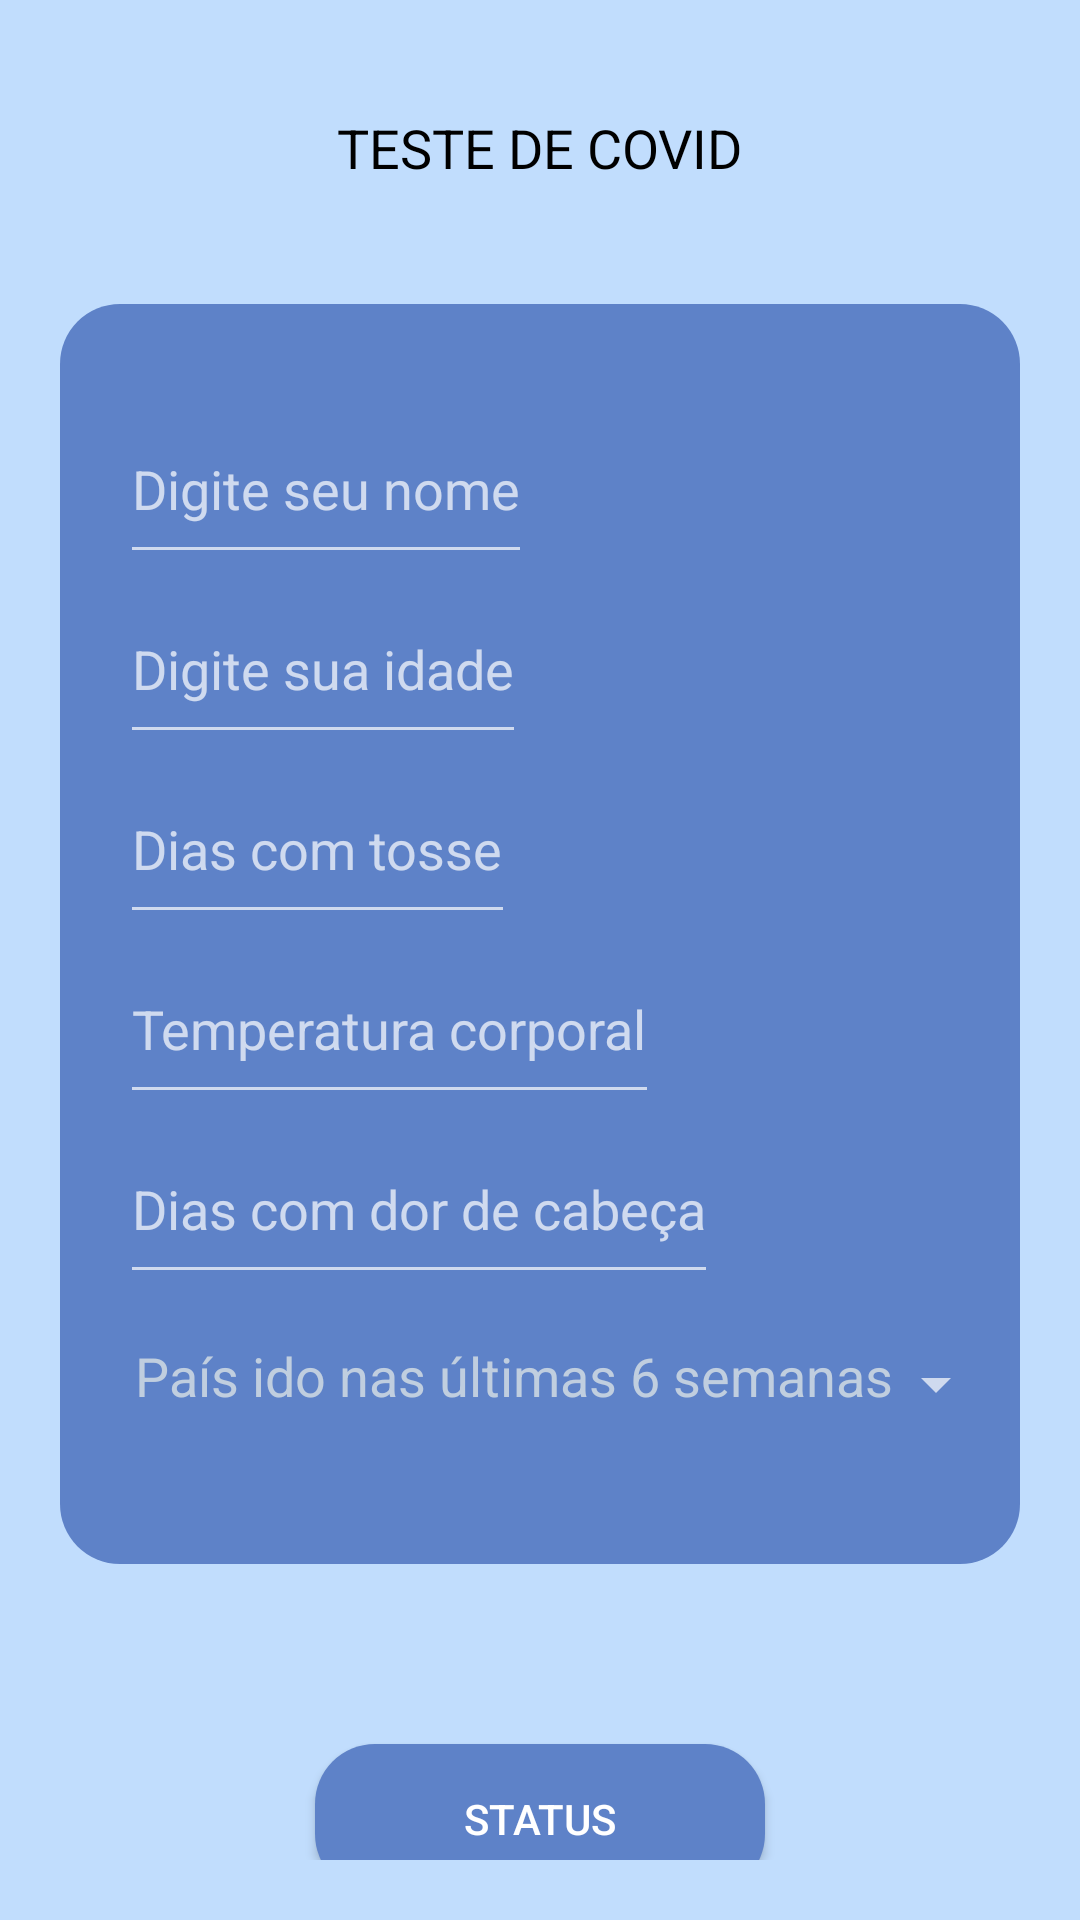

The Android layout XML behind this screen, and the referenced resources:
<!-- AndroidManifest.xml: application theme Theme.AppCompat.NoActionBar -->
<!-- res/layout/activity_main.xml -->
<LinearLayout xmlns:android="http://schemas.android.com/apk/res/android"
    xmlns:tools="http://schemas.android.com/tools"
    android:layout_width="match_parent"
    android:layout_height="match_parent"
    android:background="@color/color_display"
    android:orientation="vertical"
    android:padding="20dp"
    tools:context=".activity.MainActivity">

    <TextView
        android:layout_width="wrap_content"
        android:layout_height="wrap_content"
        android:layout_gravity="center_horizontal"
        android:layout_marginTop="17dp"
        android:text="TESTE DE COVID"
        android:textColor="@color/black"
        android:textSize="18dp" />


    <LinearLayout
        android:id="@+id/register_data"
        android:layout_width="match_parent"
        android:layout_height="420dp"
        android:layout_gravity="center"
        android:layout_marginTop="40dp"
        android:background="@drawable/shape_register_data"
        android:orientation="vertical"
        android:paddingHorizontal="20dp"
        android:paddingTop="30dp">

        <EditText
            android:id="@+id/editNome"
            android:layout_width="wrap_content"
            android:layout_height="60dp"
            android:hint="Digite seu nome"
            android:textColor="@android:color/white"
            android:textSize="18dp" />

        <EditText
            android:id="@+id/editIdade"
            android:layout_width="wrap_content"
            android:layout_height="60dp"
            android:hint="Digite sua idade"
            android:textColor="@color/white"
            android:textSize="18dp" />


        <EditText
            android:id="@+id/editTosse"
            android:layout_width="wrap_content"
            android:layout_height="60dp"
            android:hint="Dias com tosse"
            android:textColor="@color/white"
            android:textSize="18dp" />

        <EditText
            android:id="@+id/editTemperatura"
            android:layout_width="wrap_content"
            android:layout_height="60dp"
            android:hint="Temperatura corporal"
            android:textColor="@color/white"
            android:textSize="18dp" />

        <EditText
            android:id="@+id/editDorCabeca"
            android:layout_width="wrap_content"
            android:layout_height="60dp"
            android:hint="Dias com dor de cabeça"
            android:textColor="@color/white"
            android:textSize="18dp" />

        <View
            android:layout_width="match_parent"
            android:layout_height="15dp" />

        <LinearLayout
            android:layout_width="match_parent"
            android:layout_height="wrap_content"
            android:gravity="center_vertical"
            android:orientation="horizontal">

            <TextView
                android:layout_width="261dp"
                android:layout_height="30dp"
                android:layout_marginLeft="5.1dp"
                android:text="País ido nas últimas 6 semanas"
                android:textColor="@color/color_text"
                android:textSize="18dp" />

            <Spinner
                android:id="@+id/spinnerPais"
                android:layout_width="30dp"
                android:layout_height="10dp" />

        </LinearLayout>


    </LinearLayout>


    <View
        android:layout_width="wrap_content"
        android:layout_height="40dp" />

    <Button
        android:id="@+id/status_button"
        android:layout_width="150dp"
        android:layout_height="50dp"
        android:layout_gravity="center_horizontal"
        android:layout_marginTop="20dp"
        android:background="@drawable/shape_register_data"

        android:text="STATUS" />

</LinearLayout>
<!-- resources referenced by this layout -->
<resources>
  <color name="black">#FF000000</color>
  <color name="color_display">#C1DDFD</color>
  <color name="color_text">#C0CEDF</color>
  <color name="white">#FFFFFFFF</color>
  <!-- drawable shape_register_data (drawable) -->
  <?xml version="1.0" encoding="utf-8"?>
  <shape xmlns:android="http://schemas.android.com/apk/res/android">
      <solid android:color="@color/color_home" />
      <corners
          android:radius="20dp"/>
  </shape>
  <color name="color_home">#5E82C8</color>
</resources>
